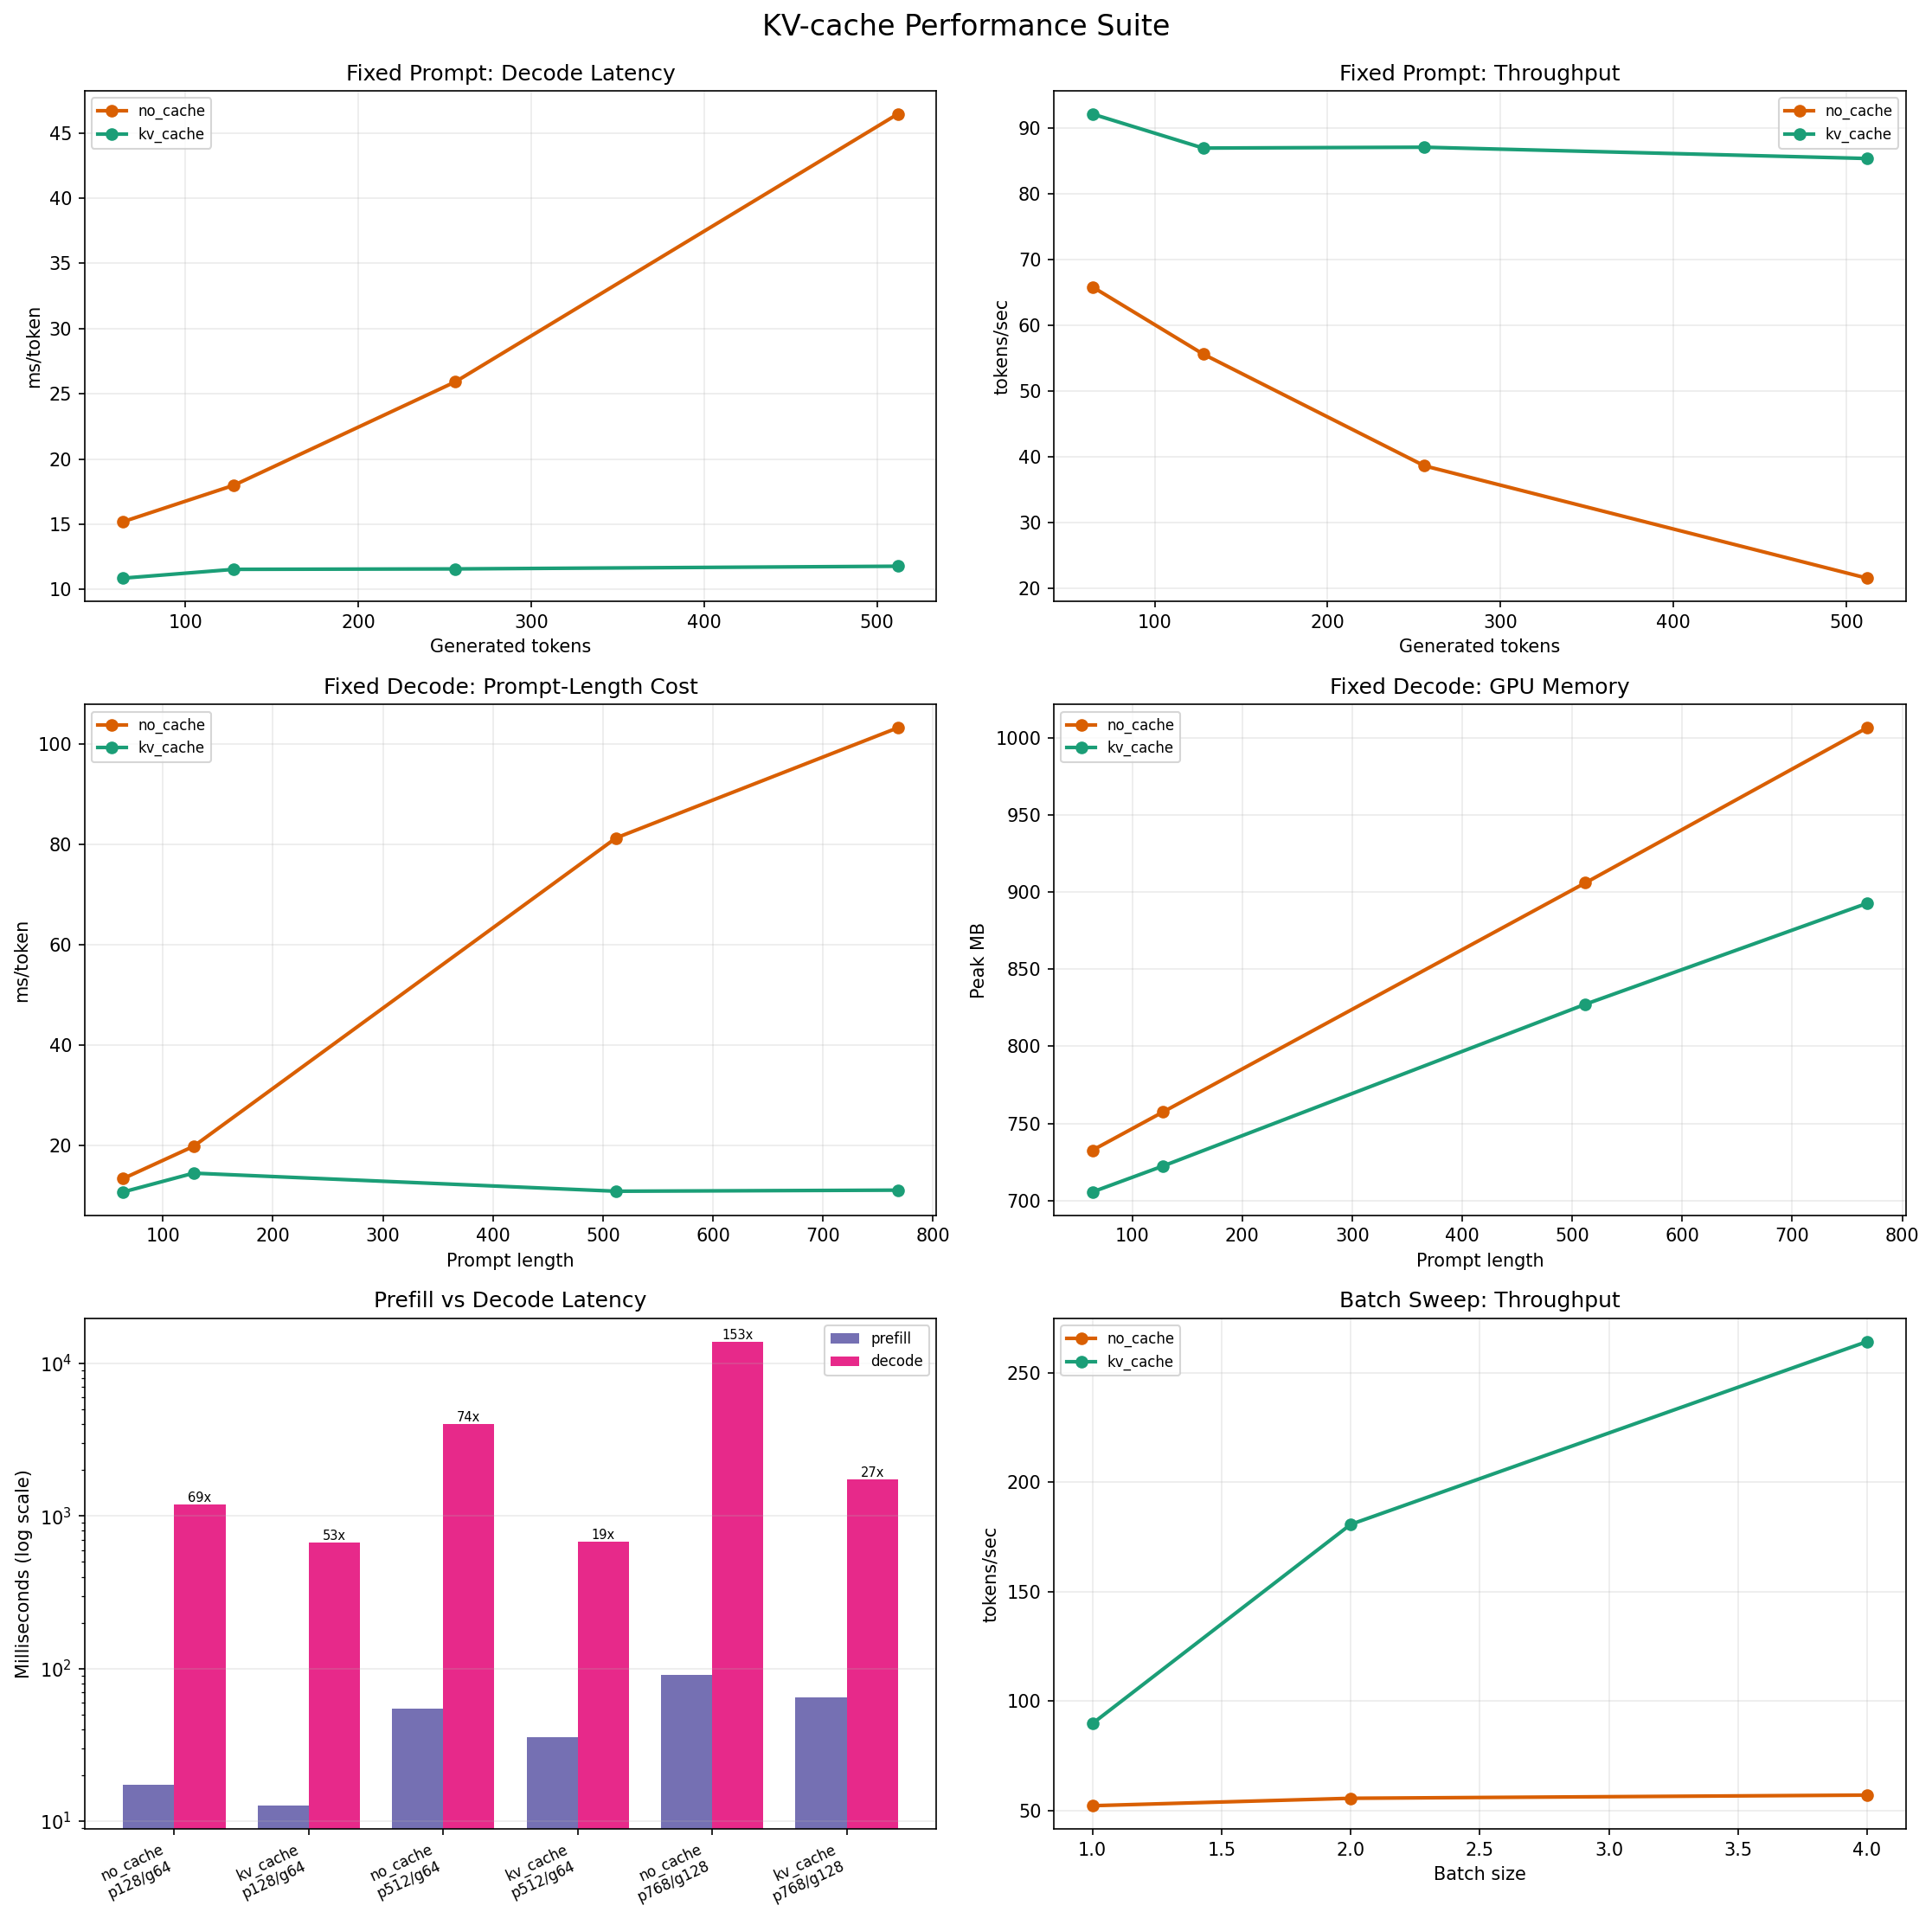

Values plotted in this chart, from the file beside it:
test_name, mode, phase, prompt_len, generated_tokens, total_context_len, batch_size, measure_runs, latency_s_mean, ms_per_token_mean, throughput_tok_s_mean, peak_gpu_memory_mb_mean
fixed_prompt_vary_decode, no_cache, e2e, 128, 64, 192, 1, 3, 0.9728, 15.2, 65.79, 757.4
fixed_prompt_vary_decode, kv_cache, e2e, 128, 64, 192, 1, 3, 0.6955, 10.87, 92.06, 722.5
fixed_prompt_vary_decode, no_cache, e2e, 128, 128, 256, 1, 3, 2.303, 17.99, 55.59, 782.2
fixed_prompt_vary_decode, kv_cache, e2e, 128, 128, 256, 1, 3, 1.478, 11.54, 86.89, 727
fixed_prompt_vary_decode, no_cache, e2e, 128, 256, 384, 1, 3, 6.634, 25.91, 38.61, 833.6
fixed_prompt_vary_decode, kv_cache, e2e, 128, 256, 384, 1, 3, 2.964, 11.58, 87.02, 746
fixed_prompt_vary_decode, no_cache, e2e, 128, 512, 640, 1, 3, 23.78, 46.45, 21.55, 930.7
fixed_prompt_vary_decode, kv_cache, e2e, 128, 512, 640, 1, 3, 6.032, 11.78, 85.31, 755.8
fixed_decode_vary_prompt, no_cache, e2e, 64, 64, 128, 1, 3, 0.8622, 13.47, 74.89, 732.7
fixed_decode_vary_prompt, kv_cache, e2e, 64, 64, 128, 1, 3, 0.6916, 10.81, 92.54, 705.7
fixed_decode_vary_prompt, no_cache, e2e, 128, 64, 192, 1, 3, 1.273, 19.89, 50.27, 757.4
fixed_decode_vary_prompt, kv_cache, e2e, 128, 64, 192, 1, 3, 0.9309, 14.55, 68.75, 722.5
fixed_decode_vary_prompt, no_cache, e2e, 512, 64, 576, 1, 3, 5.203, 81.3, 12.38, 905.9
fixed_decode_vary_prompt, kv_cache, e2e, 512, 64, 576, 1, 3, 0.7005, 10.95, 91.37, 827.3
fixed_decode_vary_prompt, no_cache, e2e, 768, 64, 832, 1, 3, 6.606, 103.2, 9.693, 1006
fixed_decode_vary_prompt, kv_cache, e2e, 768, 64, 832, 1, 3, 0.7143, 11.16, 89.6, 892.6
prefill_decode_breakdown, no_cache, prefill, 128, 64, 192, 1, 3, 0.01721, 0.1345, 7437, 757.4
prefill_decode_breakdown, no_cache, decode, 128, 64, 192, 1, 3, 1.191, 18.6, 53.75, 757.4
prefill_decode_breakdown, kv_cache, prefill, 128, 64, 192, 1, 3, 0.01263, 0.09866, 10136, 722.5
prefill_decode_breakdown, kv_cache, decode, 128, 64, 192, 1, 3, 0.6688, 10.45, 95.71, 722.5
prefill_decode_breakdown, no_cache, prefill, 512, 64, 576, 1, 3, 0.05466, 0.1068, 9367, 905.9
prefill_decode_breakdown, no_cache, decode, 512, 64, 576, 1, 3, 4.036, 63.06, 15.86, 905.9
prefill_decode_breakdown, kv_cache, prefill, 512, 64, 576, 1, 3, 0.03572, 0.06976, 14334, 827.3
prefill_decode_breakdown, kv_cache, decode, 512, 64, 576, 1, 3, 0.6758, 10.56, 94.71, 827.3
prefill_decode_breakdown, no_cache, prefill, 768, 128, 896, 1, 3, 0.09109, 0.1186, 8432, 1030
prefill_decode_breakdown, no_cache, decode, 768, 128, 896, 1, 3, 13.91, 108.7, 9.207, 1030
prefill_decode_breakdown, kv_cache, prefill, 768, 128, 896, 1, 3, 0.06493, 0.08455, 11827, 897.2
prefill_decode_breakdown, kv_cache, decode, 768, 128, 896, 1, 3, 1.732, 13.53, 74.02, 897.2
batch_sweep, no_cache, e2e, 128, 64, 192, 1, 3, 1.228, 19.19, 52.1, 757.4
batch_sweep, kv_cache, e2e, 128, 64, 192, 1, 3, 0.7141, 11.16, 89.67, 722.5
batch_sweep, no_cache, e2e, 128, 64, 192, 2, 3, 2.306, 36.04, 55.5, 831.8
batch_sweep, kv_cache, e2e, 128, 64, 192, 2, 3, 0.7085, 11.07, 180.7, 772
batch_sweep, no_cache, e2e, 128, 64, 192, 4, 3, 4.496, 70.24, 56.95, 978.3
batch_sweep, kv_cache, e2e, 128, 64, 192, 4, 3, 0.9716, 15.18, 264.2, 838.9
